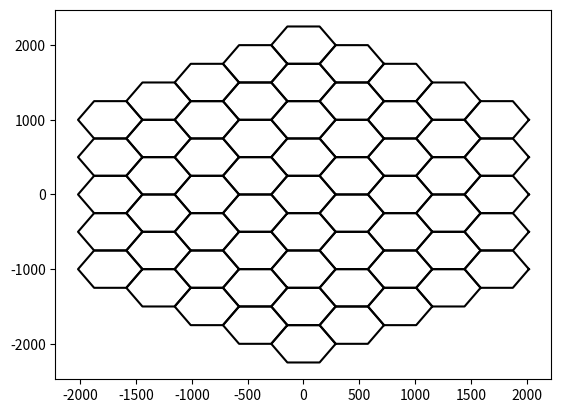

The script that saved this image:
import numpy as np
import matplotlib.pyplot as plt

# Utility functions for the cartesian and hexgonal co-ordinates 

class Point:
	def __init__(self, x, y):
		self.x = x
		self.y = y
		
class Hex:
	def __init__(self, q, r):
		self.q = q
		self.r = r		
		
class Cube:
	def __init__(self, x, y, z):
		self.x = x
		self.y = y
		self.z = z	

def get_distance(p1, p2):
	return (np.sqrt(np.square(p1.x - p2.x) + np.square(p1.y - p1.y)))			
		
def cube_to_axial(cube):
	q = cube.x
	r = cube.z
	return Hex(q, r)

def axial_to_cube(hex):
	x = hex.q
	z = hex.r
	y = -x-z
	return Cube(x, y, z)	

def cube_to_rect(cube, r):
		v, u, w = cube.x, cube.y, cube.z
		x = -u / 2 + v - w / 2
		y = (u - w) * np.sqrt(3)/2
		return Point(x*r, y*r)		
		
# directions in which we can travel in hex co-ordinate system
cube_directions = [
	Cube(+1, -1, 0), Cube(+1, 0, -1), Cube(0, +1, -1), 
	Cube(-1, +1, 0), Cube(-1, 0, +1), Cube(0, -1, +1), 
]

def cube_direction(direction):
	return cube_directions[direction]

def cube_add(cube1, cube2):
	return Cube(cube1.x + cube2.x, cube1.y + cube2.y, cube1.z + cube2.z)	

def cube_scale(a, k):
	return Cube(a.x * k, a.y * k, a.z * k)	

def cube_neighbor(cube, direction):
	return cube_add(cube, cube_direction(direction))
		

# function to traverse a ring of hexagons 
# returns a ring of cube 

def cube_ring(center, radius):
	results = []
	# this code doesn't work for radius == 0; can you see why?
	cube = cube_add(center, 
			cube_scale(cube_direction(4), radius))
	for i in range(0,6):
		for j in range(0,radius):
			results.append(cube)
			cube = cube_neighbor(cube, i)
	return results	

# function for spiraling into a grid of hexagons
def cube_spiral(center, radius):
	results = [center]
	for k in range(1, radius+1):
		results = results + cube_ring(center, k)
	return results    
    
# classes to store hexagons 
			
class Hexagon():
	def __init__(self, p, d):
		self.p = p
		self.d = d
		
		self.x = []
		self.y = []
		
		self.bx = []
		self.by = []
		
		self.get_hex()
		
		# Number of users inside the cell 
		self.num_pts = 0
		
		# user density in the cell
		self.delta = 0
		
	def plt_coords(self):
		return (self.bx, self.by)
		
	def ext_coords(self):
		return (self.x, self.y)		
	
	def is_inside(self, t):
		l = len(self.bx)
#		print(l)
		for i in range(0,l-1):
			x0 = self.bx[i]
			y0 = self.by[i]	
			
			x1 = self.bx[i+1]
			y1 = self.by[i+1]
			
			m = (y1 - y0)/(x1 - x0)
			# test if center point and test point have the same sign
			val1 = np.sign((self.p.y - y0) - m*(self.p.x - x0))
			val2 = np.sign((t.y - y0) - m*(t.x - x0))
			if val2 == 0:
				return True
			else:
				if val1 != val2:
					return False
		
		# It passed all the loops, so should be inside 
		return True			 	
				
						
		
	def get_hex(self):
		ang = np.pi/6
		ang = 0
		
		# radius of the hexagon
		r = d/np.sqrt(3)
		
		for i in range(0,7):
			tx = self.p.x + r*np.cos(ang + np.pi*i/3)
			ty = self.p.y + r*np.sin(ang + np.pi*i/3)
			self.bx.append(tx)
			self.by.append(ty)
		
		for i in range(0,6):
			tx = self.p.x + r*np.cos(ang + np.pi*i/3)
			ty = self.p.y + r*np.sin(ang + np.pi*i/3)
			self.x.append(tx)
			self.y.append(ty)		

class HexGrid():
	def __init__(self, d, nrings=1):
#		self.p = p;
		self.nrings = nrings
		self.d = d
		self.r = d/np.sqrt(3)
		
		self.rings = []
		self.centers = []
		self.hexagons = []
		self.ax = None
		
		self.get_rings()
	
#	def deprecated_get_rings(self):
#		# get center cell
#		self.rings.append(Hexagon(self.p, self.d))
#		
#		for i in range(0, 6):
#			tx = self.p[0] + self.d*np.cos(np.pi*i/3)
#			ty = self.p[1] + self.d*np.sin(np.pi*i/3)
#			self.rings.append(Hexagon((tx, ty), self.d))
	
	def get_rings(self):
		center = Cube(0,0,0)
		
		# create a single cell if nrings = 0
		if self.nrings == 0:
			self.hexagons = [Hexagon(center, self.d)]
			return
			
		res = cube_spiral(center, self.nrings)
		self.centers = [cube_to_rect(p, self.r) for p in res]
		self.hexagons = [Hexagon(c, self.d) for c in self.centers]
		#print(self.hexagons[0].bx)
		#print(len(self.hexagons))	
			
	
							
					
		
x = 0.0
y = 0.0

d = 500 # meters

grid = HexGrid(d, 4)

print(grid.hexagons[0].is_inside(Point(475, 60)))

# plot the grids
for h in grid.hexagons:
	x,y = h.plt_coords()
	plt.plot(x, y, color='black')

plt.show()	

	
